Image classification data set "keras_recycling_model" (seo2730/keras_recycling_model on GitHub). Class labels (2): can, plastic.

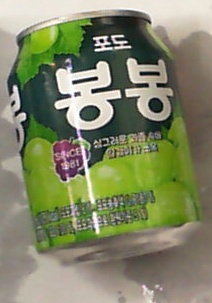
Label: can

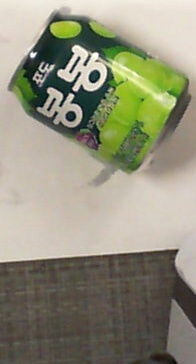
Label: can

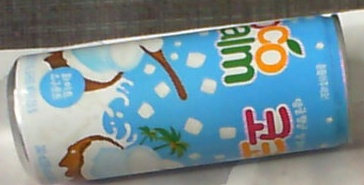
Label: can

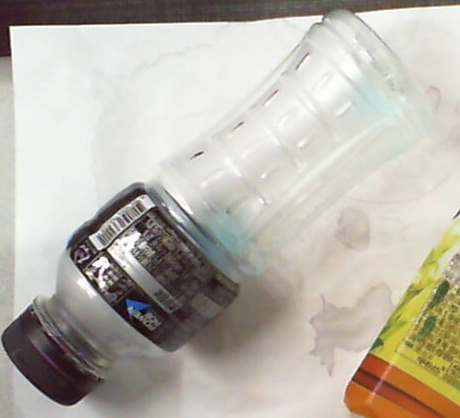
Label: plastic

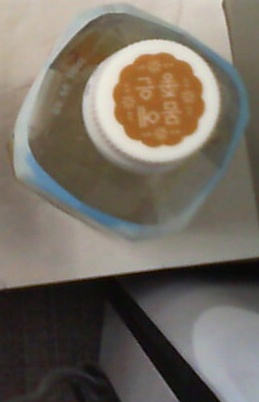
Label: plastic

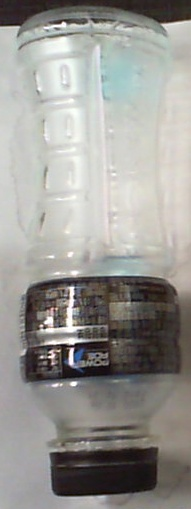
Label: plastic
